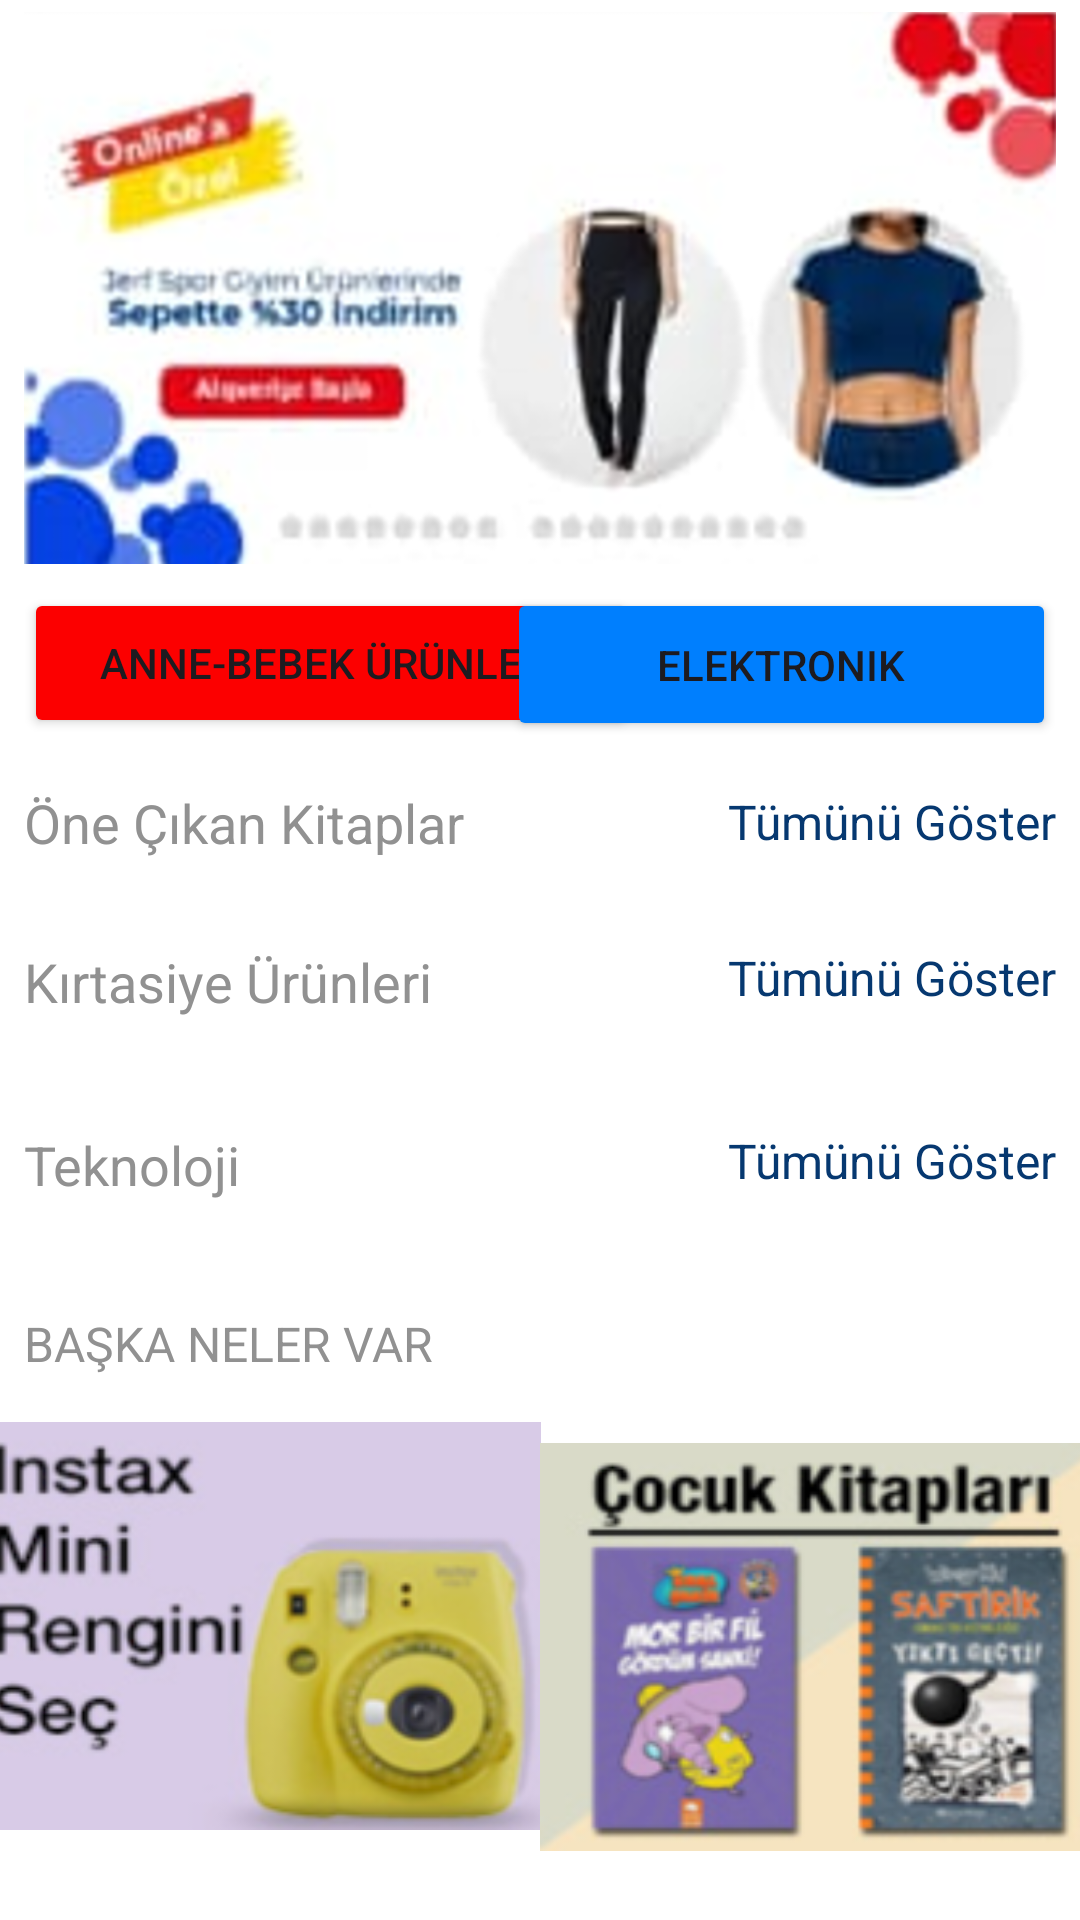

The Android layout XML behind this screen, and the referenced resources:
<!-- AndroidManifest.xml: application theme Theme.KotlinDAndR -->
<!-- res/layout/fragment_anasayfa.xml -->
<?xml version="1.0" encoding="utf-8"?>
<androidx.constraintlayout.widget.ConstraintLayout xmlns:android="http://schemas.android.com/apk/res/android"
    xmlns:app="http://schemas.android.com/apk/res-auto"
    xmlns:tools="http://schemas.android.com/tools"
    android:layout_width="match_parent"
    android:layout_height="wrap_content"
    android:background="@color/white"
    tools:context=".ui.fragment.AnasayfaFragment">


    <ImageView
        android:id="@+id/imageViewSlider"
        android:layout_width="0dp"
        android:layout_height="184dp"
        android:layout_marginStart="8dp"
        android:layout_marginTop="4dp"
        android:layout_marginEnd="8dp"
        android:scaleType="fitXY"
        android:src="@drawable/slider"
        app:layout_constraintEnd_toEndOf="parent"
        app:layout_constraintStart_toStartOf="parent"
        app:layout_constraintTop_toTopOf="parent" />

    <Button
        android:id="@+id/buttonAnneBebek"
        android:layout_width="204dp"
        android:layout_height="50dp"
        android:layout_marginStart="8dp"
        android:layout_marginTop="8dp"
        android:backgroundTint="#FC0000"
        android:text="@string/anne_bebek_urunleri"
        app:cornerRadius="0dp"
        app:layout_constraintStart_toStartOf="parent"
        app:layout_constraintTop_toBottomOf="@+id/imageViewSlider"
        tools:ignore="MissingConstraints" />

    <Button
        android:id="@+id/buttonElektronik"
        android:layout_width="183dp"
        android:layout_height="51dp"
        android:layout_marginTop="8dp"
        android:layout_marginEnd="8dp"
        android:backgroundTint="#007FFE"
        android:text="Elektronik"
        app:cornerRadius="0dp"
        app:layout_constraintEnd_toEndOf="parent"
        app:layout_constraintTop_toBottomOf="@+id/imageViewSlider" />

    <TextView
        android:id="@+id/textViewOneCikanKitaplar"
        android:layout_width="197dp"
        android:layout_height="29dp"
        android:layout_marginStart="8dp"
        android:layout_marginTop="16dp"
        android:text="Öne Çıkan Kitaplar"
        android:textColor="#919191"
        android:textSize="18sp"
        app:layout_constraintStart_toStartOf="parent"
        app:layout_constraintTop_toBottomOf="@+id/buttonAnneBebek" />

    <TextView
        android:id="@+id/textViewTumunuGoster"
        android:layout_width="wrap_content"
        android:layout_height="wrap_content"
        android:layout_marginTop="16dp"
        android:layout_marginEnd="8dp"
        android:text="Tümünü Göster"
        android:textColor="#063870"
        android:textSize="16sp"
        app:layout_constraintEnd_toEndOf="parent"
        app:layout_constraintTop_toBottomOf="@+id/buttonElektronik" />

    <androidx.recyclerview.widget.RecyclerView
        android:id="@+id/kitaplarRv"
        android:layout_width="0dp"
        android:layout_height="wrap_content"
        android:layout_marginTop="8dp"
        app:layout_constraintEnd_toEndOf="parent"
        app:layout_constraintStart_toStartOf="parent"
        app:layout_constraintTop_toBottomOf="@+id/textViewOneCikanKitaplar" />


    <TextView
        android:id="@+id/textViewOneCikanKirtasiyeUrunleri"
        android:layout_width="197dp"
        android:layout_height="29dp"
        android:layout_marginStart="8dp"
        android:layout_marginTop="16dp"
        android:text="Kırtasiye Ürünleri"
        android:textColor="#919191"
        android:textSize="18sp"
        app:layout_constraintStart_toStartOf="parent"
        app:layout_constraintTop_toBottomOf="@+id/kitaplarRv" />

    <TextView
        android:id="@+id/textViewTumunuGoster2"
        android:layout_width="wrap_content"
        android:layout_height="wrap_content"
        android:layout_marginTop="16dp"
        android:layout_marginEnd="8dp"
        android:text="Tümünü Göster"
        android:textColor="#063870"
        android:textSize="16sp"
        app:layout_constraintEnd_toEndOf="parent"
        app:layout_constraintTop_toBottomOf="@+id/kitaplarRv" />

    <androidx.recyclerview.widget.RecyclerView
        android:id="@+id/kirtasiyeRv"
        android:layout_width="match_parent"
        android:layout_height="wrap_content"
        android:layout_marginTop="16dp"
        app:layout_constraintEnd_toEndOf="parent"
        app:layout_constraintHorizontal_bias="0.0"
        app:layout_constraintStart_toStartOf="parent"
        app:layout_constraintTop_toBottomOf="@+id/textViewOneCikanKirtasiyeUrunleri" />

    <TextView
        android:id="@+id/textViewTeknolojikUrunler"
        android:layout_width="197dp"
        android:layout_height="29dp"
        android:layout_marginStart="8dp"
        android:layout_marginTop="16dp"
        android:text="Teknoloji"
        android:textColor="#919191"
        android:textSize="18sp"
        app:layout_constraintStart_toStartOf="parent"
        app:layout_constraintTop_toBottomOf="@+id/kirtasiyeRv" />

    <TextView
        android:id="@+id/textViewTumunuGosterTekno"
        android:layout_width="wrap_content"
        android:layout_height="wrap_content"
        android:layout_marginTop="16dp"
        android:layout_marginEnd="8dp"
        android:text="Tümünü Göster"
        android:textColor="#063870"
        android:textSize="16sp"
        app:layout_constraintEnd_toEndOf="parent"
        app:layout_constraintTop_toBottomOf="@+id/kirtasiyeRv" />

    <androidx.recyclerview.widget.RecyclerView
        android:id="@+id/teknolojikUrunRv"
        android:layout_width="match_parent"
        android:layout_height="wrap_content"
        android:layout_marginTop="16dp"
        app:layout_constraintEnd_toEndOf="parent"
        app:layout_constraintHorizontal_bias="0.0"
        app:layout_constraintStart_toStartOf="parent"
        app:layout_constraintTop_toBottomOf="@+id/textViewTeknolojikUrunler" />

    <TextView
        android:id="@+id/textViewBaskaNelerVar"
        android:layout_width="197dp"
        android:layout_height="29dp"
        android:layout_marginStart="8dp"
        android:layout_marginTop="16dp"
        android:text="BAŞKA NELER VAR"
        android:textColor="#919191"
        android:textSize="16sp"
        app:layout_constraintStart_toStartOf="parent"
        app:layout_constraintTop_toBottomOf="@+id/teknolojikUrunRv" />

    <ImageView
        android:id="@+id/imageInstax"
        android:layout_width="190dp"
        android:layout_height="136dp"
        android:layout_marginStart="3dp"
        android:layout_marginTop="8dp"
        android:scaleType="fitXY"
        android:src="@drawable/instax_foto"
        app:layout_constraintEnd_toStartOf="@+id/imageView3"
        app:layout_constraintHorizontal_bias="0.5"
        app:layout_constraintStart_toStartOf="parent"
        app:layout_constraintTop_toBottomOf="@+id/textViewBaskaNelerVar" />

    <ImageView
        android:id="@+id/imageView3"
        android:layout_width="190dp"
        android:layout_height="136dp"
        android:layout_marginTop="8dp"
        android:layout_marginEnd="3dp"
        android:layout_marginBottom="16dp"
        android:scaleType="fitXY"
        android:src="@drawable/cocuk_kitaplari"
        app:layout_constraintBottom_toBottomOf="parent"
        app:layout_constraintEnd_toEndOf="parent"
        app:layout_constraintHorizontal_bias="0.5"
        app:layout_constraintStart_toEndOf="@+id/imageInstax"
        app:layout_constraintTop_toBottomOf="@+id/textViewBaskaNelerVar" />

</androidx.constraintlayout.widget.ConstraintLayout>
<!-- resources referenced by this layout -->
<resources>
  <!-- drawable cocuk_kitaplari: png bitmap (drawable, 43729 bytes) -->
  <!-- drawable instax_foto: png bitmap (drawable, 33987 bytes) -->
  <!-- drawable slider: png bitmap (drawable, 267134 bytes) -->
  <string name="anne_bebek_urunleri">Anne-Bebek Ürünleri</string>
  <style name="Theme.KotlinDAndR" parent="Base.Theme.KotlinDAndR" />
  <style name="Base.Theme.KotlinDAndR" parent="Theme.Material3.DayNight.NoActionBar">
          <item name="android:statusBarColor" targetApi="1">@color/white</item>
          <item name="android:windowLightStatusBar">true</item>
      </style>
  <!-- not gathered from this repository: default colours our renderer supplied (Android Studio template values) -->
  <color name="white">#FFFFFFFF</color>
</resources>
